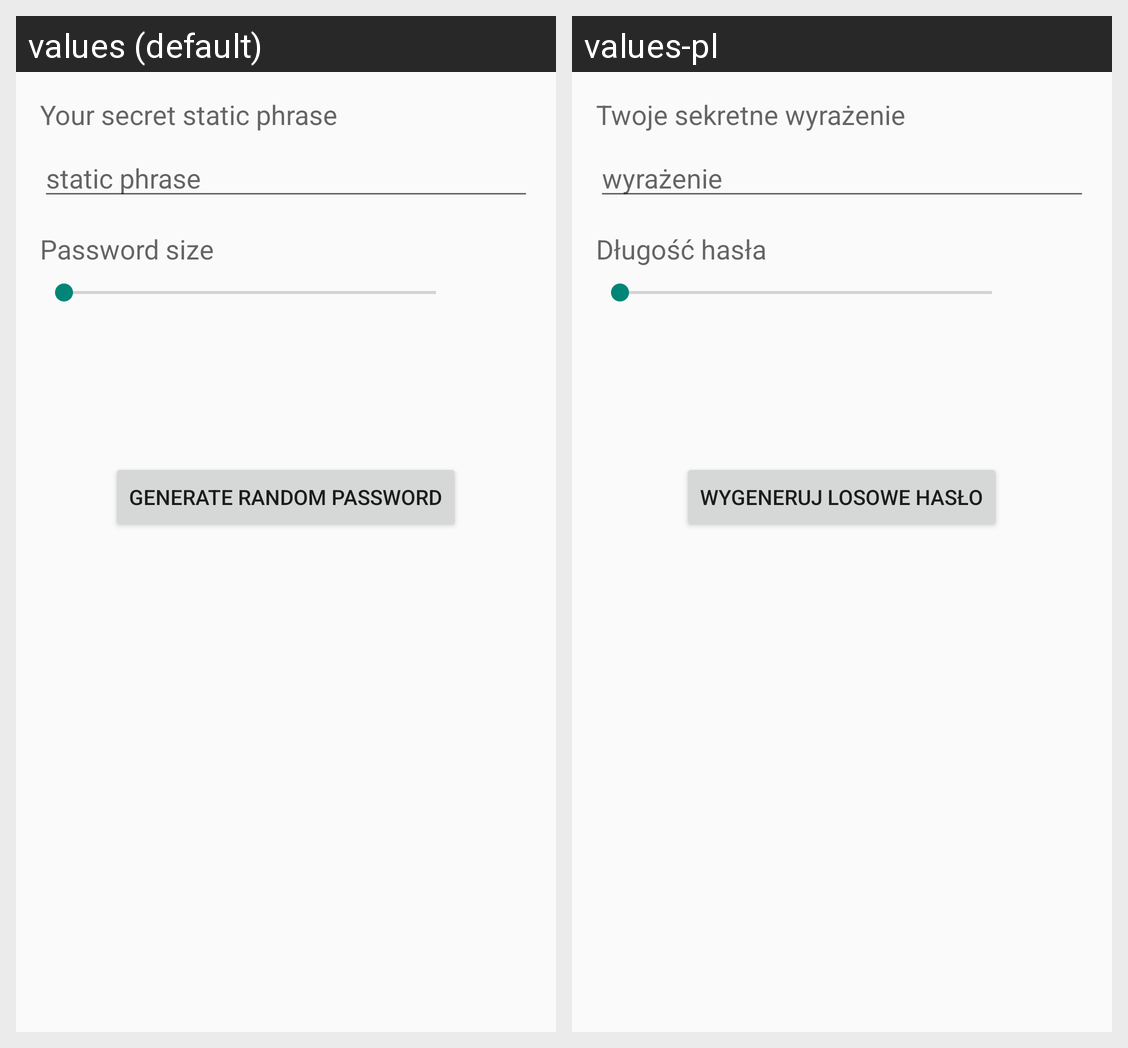

Translations of the strings shown on this Android screen, per locale in the grid:
Android screen res/layout/activity_main.xml rendered under 2 locales, left to right: values (default), values-pl. Device: Nexus 5 (rendered at 1080×1920; each locale shown at half size, 540×960, under a caption strip naming it); theme AppTheme.
Strings drawn on this screen, with the default value and each locale's value (text and hints the layout hard-codes, and strings that could not be matched under every locale, appear in the picture but are not listed):

your_static_phrase
  values: Your secret static phrase
  values-pl: Twoje sekretne wyrażenie

static_phrase
  values: static phrase
  values-pl: wyrażenie

password_size
  values: Password size
  values-pl: Długość hasła

random_password
  values: Generate random password
  values-pl: Wygeneruj losowe hasło
